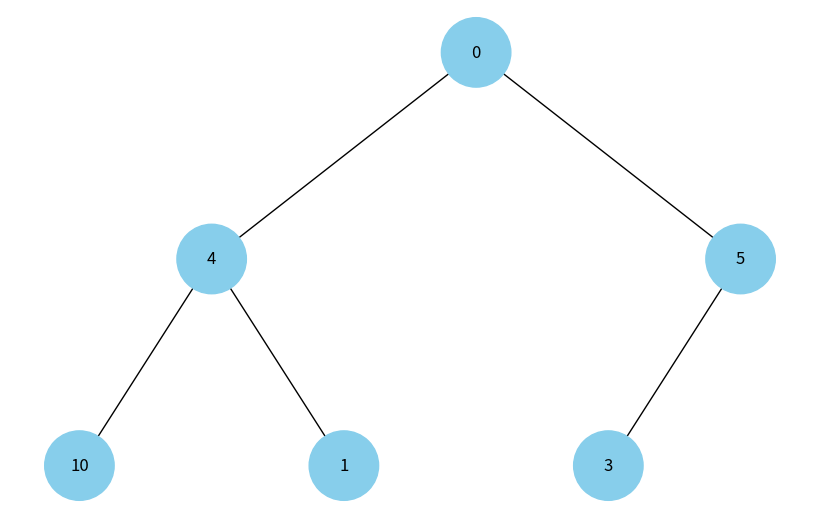

Python code for this plot:
import uuid
import networkx as nx
import matplotlib.pyplot as plt
import heapq

class Node:
    def __init__(self, key, color="skyblue"):
        self.left = None
        self.right = None
        self.val = key
        self.color = color
        self.id = str(uuid.uuid4())

def add_edges(graph, node, pos, x=0, y=0, layer=1):
    if node is not None:
        graph.add_node(node.id, color=node.color, label=node.val)
        if node.left:
            graph.add_edge(node.id, node.left.id)
            l = x - 1 / 2 ** layer
            pos[node.left.id] = (l, y - 1)
            l = add_edges(graph, node.left, pos, x=l, y=y - 1, layer=layer + 1)
        if node.right:
            graph.add_edge(node.id, node.right.id)
            r = x + 1 / 2 ** layer
            pos[node.right.id] = (r, y - 1)
            r = add_edges(graph, node.right, pos, x=r, y=y - 1, layer=layer + 1)
    return graph

def draw_tree(tree_root):
    tree = nx.DiGraph()
    pos = {tree_root.id: (0, 0)}
    tree = add_edges(tree, tree_root, pos)

    colors = [node[1]['color'] for node in tree.nodes(data=True)]
    labels = {node[0]: node[1]['label'] for node in tree.nodes(data=True)}

    plt.figure(figsize=(8, 5))
    nx.draw(tree, pos=pos, labels=labels, arrows=False, node_size=2500, node_color=colors)
    plt.show()

def insert_heap(root, val):
    new_node = Node(val)
    q = [root]
    while q:
        temp = q.pop(0)
        if not temp.left:
            temp.left = new_node
            break
        else:
            q.append(temp.left)
        if not temp.right:
            temp.right = new_node
            break
        else:
            q.append(temp.right)
    return root

def build_heap(elements):
    if not elements:
        return None
    root = Node(elements[0])
    for element in elements[1:]:
        root = insert_heap(root, element)
    return root

# Приклад використання
elements = [0, 4, 5, 10, 1, 3]  # Список елементів для побудови бінарної купи
heap_root = build_heap(elements)

# Відображення бінарної купи
draw_tree(heap_root)
